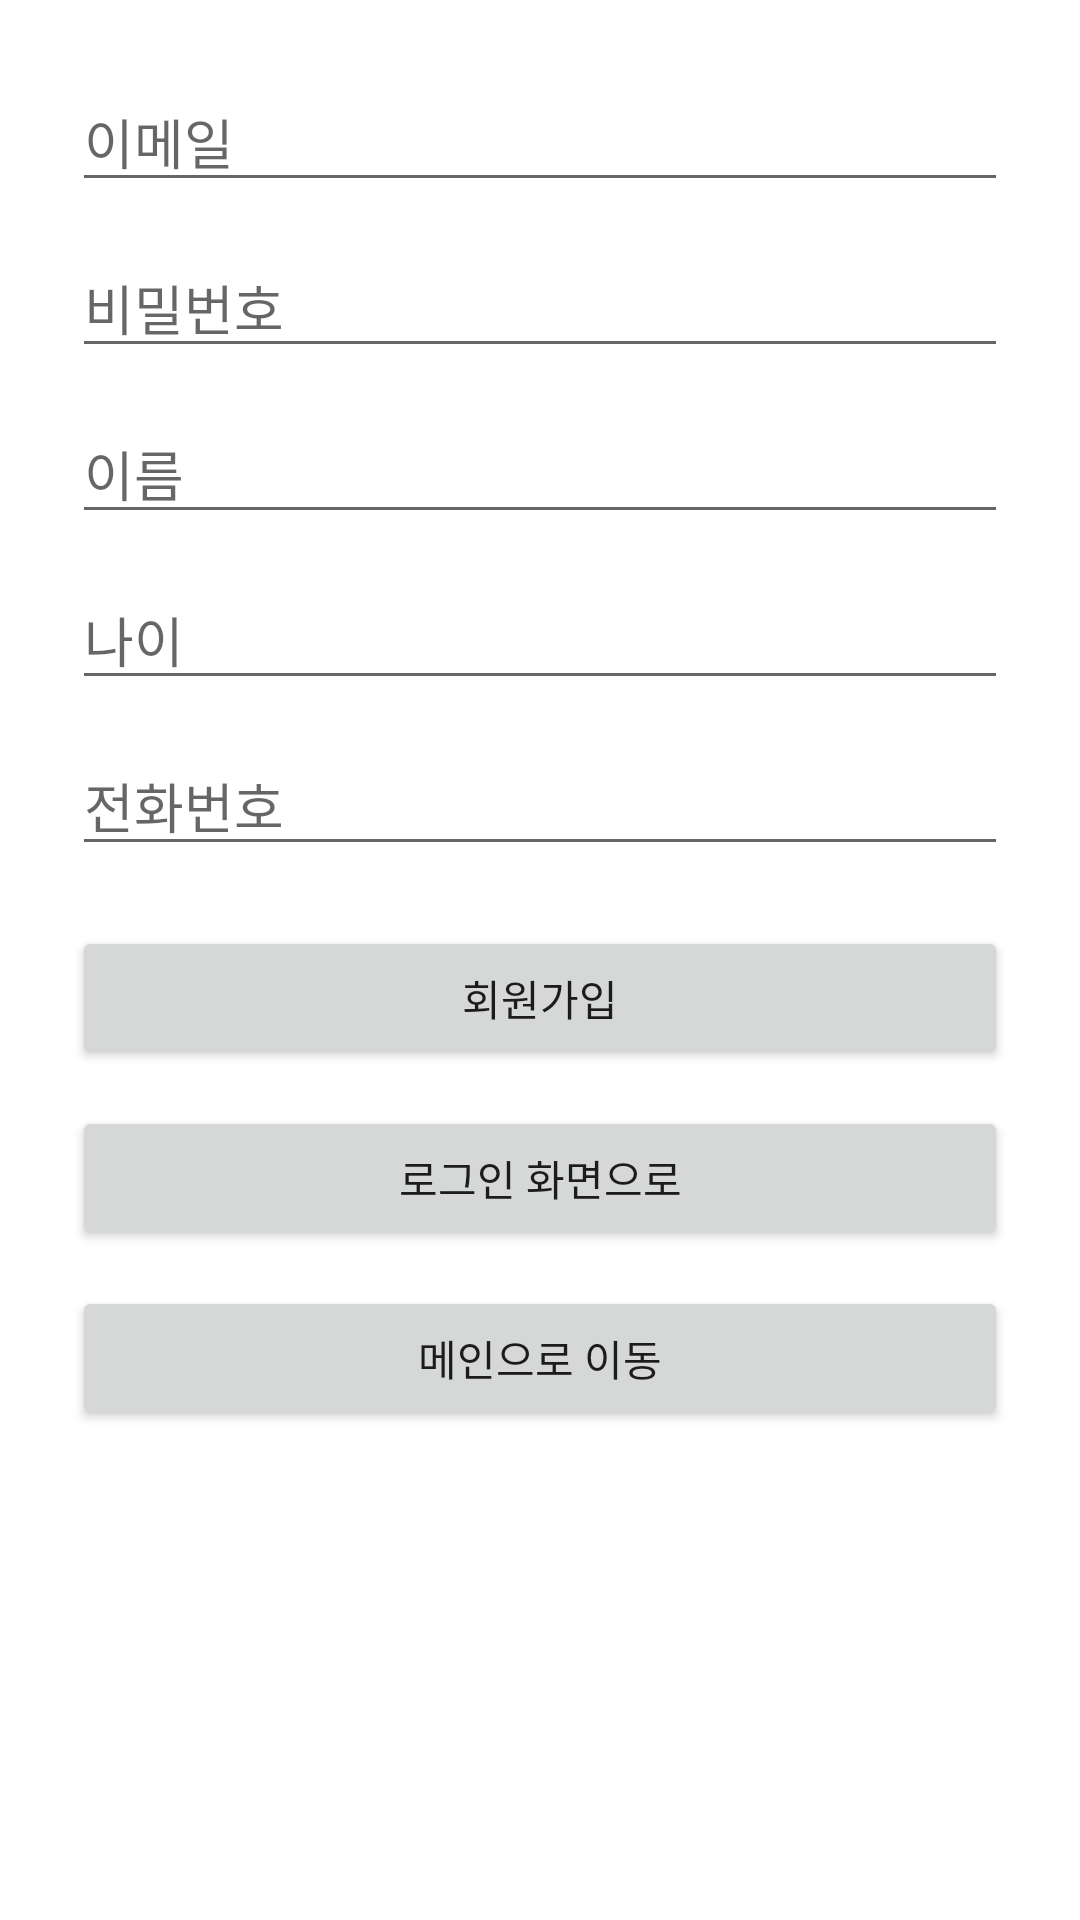

Layout XML and referenced resources for this Android screen:
<!-- AndroidManifest.xml: application theme Theme.FlipMarketAndroid -->
<!-- res/layout/activity_register.xml -->
<?xml version="1.0" encoding="utf-8"?>
<androidx.constraintlayout.widget.ConstraintLayout
    xmlns:android="http://schemas.android.com/apk/res/android"
    xmlns:app="http://schemas.android.com/apk/res-auto"
    android:id="@+id/registerLayout"
    android:layout_width="match_parent"
    android:layout_height="match_parent"
    android:padding="24dp"
    android:background="#FFFFFF">

    
    <EditText
        android:id="@+id/editTextEmail"
        android:layout_width="0dp"
        android:layout_height="wrap_content"
        android:hint="이메일"
        android:inputType="textEmailAddress"
        app:layout_constraintTop_toTopOf="parent"
        app:layout_constraintStart_toStartOf="parent"
        app:layout_constraintEnd_toEndOf="parent" />

    
    <EditText
        android:id="@+id/editTextPassword"
        android:layout_width="0dp"
        android:layout_height="wrap_content"
        android:hint="비밀번호"
        android:inputType="textPassword"
        app:layout_constraintTop_toBottomOf="@+id/editTextEmail"
        app:layout_constraintStart_toStartOf="parent"
        app:layout_constraintEnd_toEndOf="parent"
        android:layout_marginTop="12dp"/>

    
    <EditText
        android:id="@+id/editTextName"
        android:layout_width="0dp"
        android:layout_height="wrap_content"
        android:hint="이름"
        android:inputType="textPersonName"
        app:layout_constraintTop_toBottomOf="@+id/editTextPassword"
        app:layout_constraintStart_toStartOf="parent"
        app:layout_constraintEnd_toEndOf="parent"
        android:layout_marginTop="12dp"/>

    
    <EditText
        android:id="@+id/editTextAge"
        android:layout_width="0dp"
        android:layout_height="wrap_content"
        android:hint="나이"
        android:inputType="number"
        app:layout_constraintTop_toBottomOf="@+id/editTextName"
        app:layout_constraintStart_toStartOf="parent"
        app:layout_constraintEnd_toEndOf="parent"
        android:layout_marginTop="12dp"/>

    
    <EditText
        android:id="@+id/editTextPhone"
        android:layout_width="0dp"
        android:layout_height="wrap_content"
        android:hint="전화번호"
        android:inputType="phone"
        app:layout_constraintTop_toBottomOf="@+id/editTextAge"
        app:layout_constraintStart_toStartOf="parent"
        app:layout_constraintEnd_toEndOf="parent"
        android:layout_marginTop="12dp"/>

    
    <Button
        android:id="@+id/buttonRegister"
        android:layout_width="0dp"
        android:layout_height="wrap_content"
        android:text="회원가입"
        app:layout_constraintTop_toBottomOf="@+id/editTextPhone"
        app:layout_constraintStart_toStartOf="parent"
        app:layout_constraintEnd_toEndOf="parent"
        android:layout_marginTop="20dp"/>

    
    <Button
        android:id="@+id/buttonGoToLogin"
        android:layout_width="0dp"
        android:layout_height="wrap_content"
        android:text="로그인 화면으로"
        app:layout_constraintTop_toBottomOf="@+id/buttonRegister"
        app:layout_constraintStart_toStartOf="parent"
        app:layout_constraintEnd_toEndOf="parent"
        android:layout_marginTop="12dp"/>

    
    <Button
        android:id="@+id/buttonGoToMain"
        android:layout_width="0dp"
        android:layout_height="wrap_content"
        android:text="메인으로 이동"
        app:layout_constraintTop_toBottomOf="@+id/buttonGoToLogin"
        app:layout_constraintStart_toStartOf="parent"
        app:layout_constraintEnd_toEndOf="parent"
        android:layout_marginTop="12dp"/>
</androidx.constraintlayout.widget.ConstraintLayout>
<!-- resources referenced by this layout -->
<resources>
  <style name="Theme.FlipMarketAndroid" parent="Theme.MaterialComponents.DayNight.NoActionBar">
          
          <item name="colorPrimary">@color/purple_500</item>
          <item name="colorPrimaryVariant">@color/purple_700</item>
          <item name="colorOnPrimary">@color/white</item>
          
          <item name="colorSecondary">@color/teal_200</item>
          <item name="colorSecondaryVariant">@color/teal_700</item>
          <item name="colorOnSecondary">@color/black</item>
          
          <item name="android:statusBarColor">?attr/colorPrimaryVariant</item>
          
      </style>
  <!-- not gathered from this repository: default colours our renderer supplied (Android Studio template values) -->
  <color name="purple_500">#FF6200EE</color>
  <color name="purple_700">#FF3700B3</color>
  <color name="teal_200">#FF03DAC5</color>
  <color name="teal_700">#FF018786</color>
  <color name="black">#FF000000</color>
  <color name="white">#FFFFFFFF</color>
</resources>
